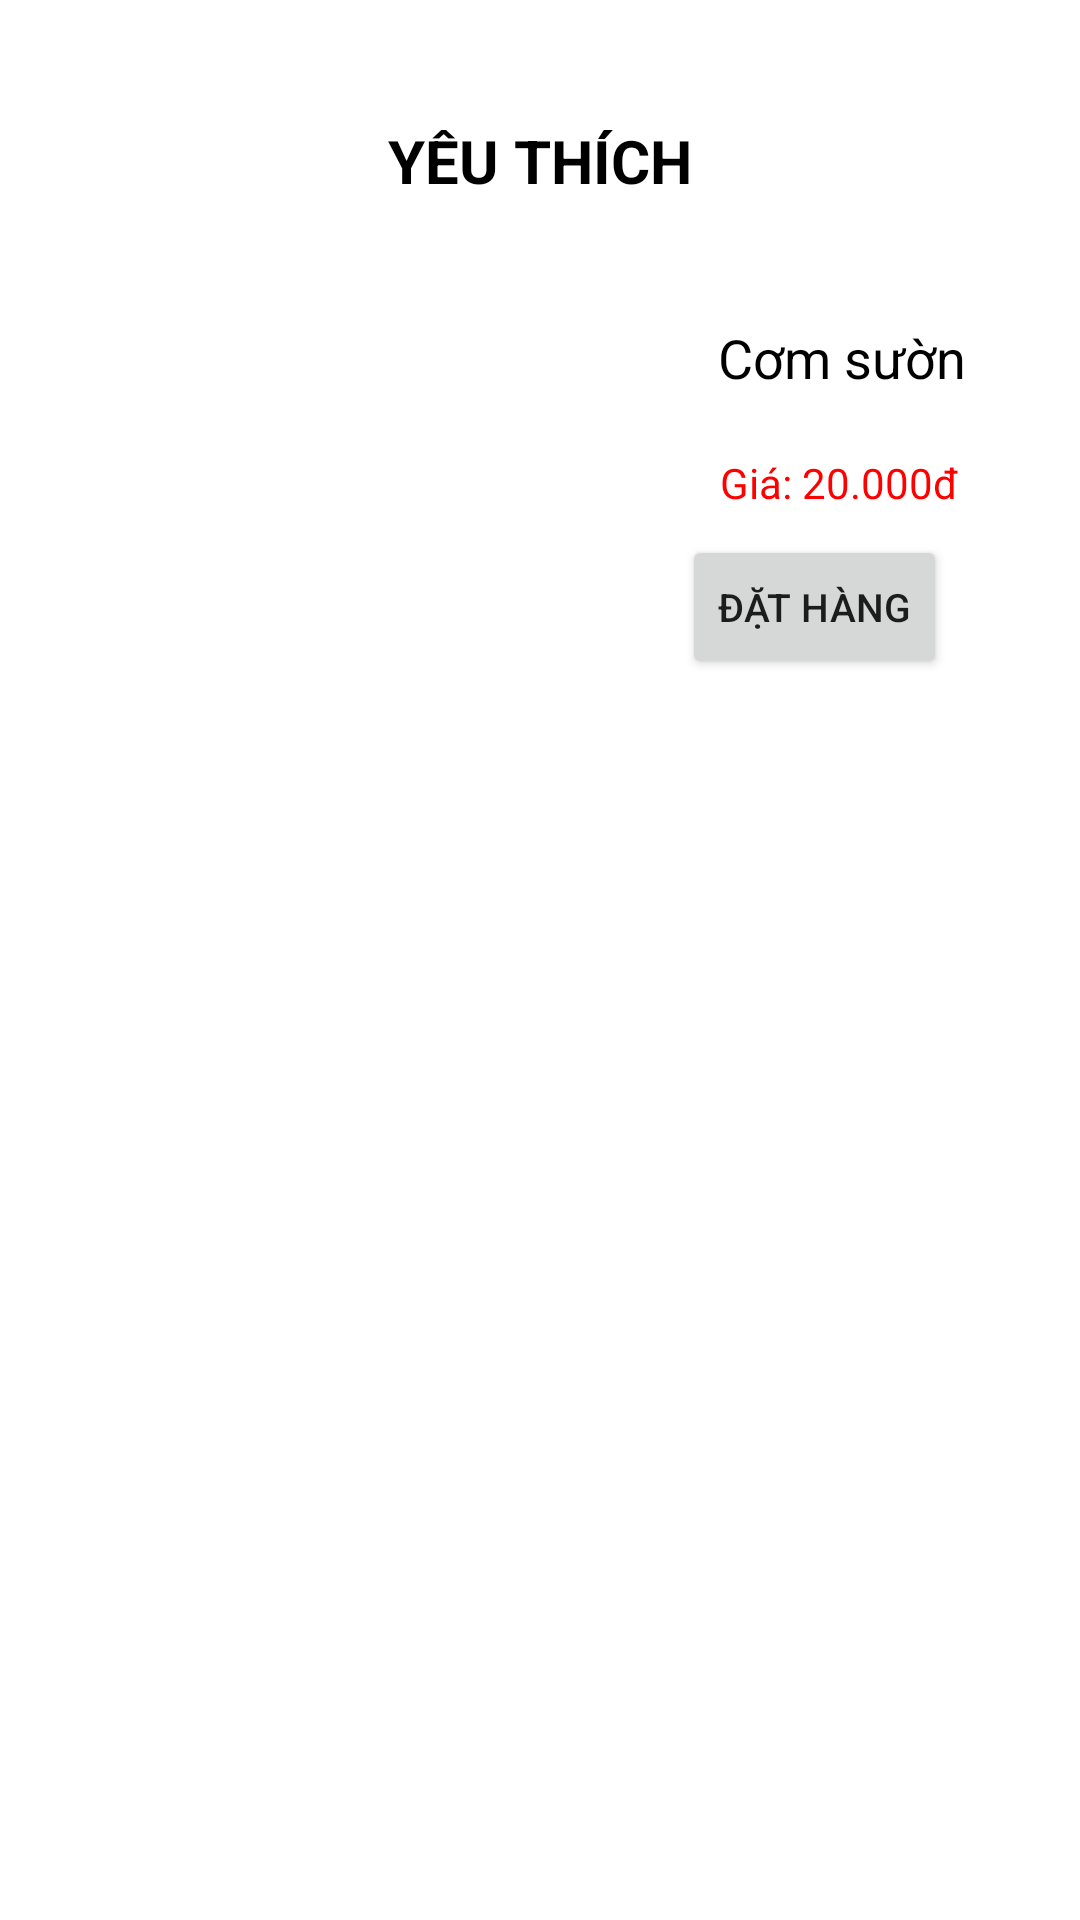

This screen was rendered from an Android layout file. Write that file and the resources it references.
<!-- AndroidManifest.xml: application theme Theme.FoodAppDACS -->
<!-- res/layout/fragment_favorite.xml -->
<?xml version="1.0" encoding="utf-8"?>
<FrameLayout xmlns:android="http://schemas.android.com/apk/res/android"
    xmlns:app="http://schemas.android.com/apk/res-auto"
    xmlns:tools="http://schemas.android.com/tools"
    android:layout_width="match_parent"
    android:layout_height="match_parent"
    tools:context=".view.FavoriteFragment">

    <androidx.constraintlayout.widget.ConstraintLayout
        android:layout_width="match_parent"
        android:layout_height="match_parent">

        <TextView
            android:id="@+id/textView8"
            android:layout_width="match_parent"
            android:layout_height="wrap_content"
            android:layout_marginTop="40dp"
            android:gravity="center"
            android:text="YÊU THÍCH"
            android:textColor="@color/black"
            android:textSize="20sp"
            android:textStyle="bold"
            app:layout_constraintEnd_toEndOf="parent"
            app:layout_constraintHorizontal_bias="0.0"
            app:layout_constraintStart_toStartOf="parent"
            app:layout_constraintTop_toTopOf="parent" />

        <ImageView
            android:id="@+id/imageView3"
            android:layout_width="200dp"
            android:layout_height="150dp"
            android:layout_marginTop="20dp"
            android:src="@drawable/comsuon"
            app:layout_constraintEnd_toEndOf="parent"
            app:layout_constraintHorizontal_bias="0.127"
            app:layout_constraintStart_toStartOf="parent"
            app:layout_constraintTop_toBottomOf="@+id/textView8" />

        <TextView
            android:id="@+id/textView9"
            android:layout_width="wrap_content"
            android:layout_height="wrap_content"
            android:layout_marginTop="40dp"
            android:text="Cơm sườn"
            android:textColor="@color/black"
            android:textSize="18sp"
            app:layout_constraintEnd_toEndOf="parent"
            app:layout_constraintHorizontal_bias="0.333"
            app:layout_constraintStart_toEndOf="@+id/imageView3"
            app:layout_constraintTop_toBottomOf="@+id/textView8" />

        <TextView
            android:id="@+id/textView10"
            android:layout_width="wrap_content"
            android:layout_height="wrap_content"
            android:layout_marginTop="20dp"
            android:text="Giá: 20.000đ"
            android:textColor="@color/red"
            app:layout_constraintEnd_toEndOf="parent"
            app:layout_constraintHorizontal_bias="0.326"
            app:layout_constraintStart_toEndOf="@+id/imageView3"
            app:layout_constraintTop_toBottomOf="@+id/textView9" />

        <Button
            android:layout_width="wrap_content"
            android:layout_height="wrap_content"
            android:layout_marginTop="8dp"
            android:layout_marginEnd="44dp"
            android:text="Đặt hàng"
            android:textSize="13sp"
            app:layout_constraintEnd_toEndOf="parent"
            app:layout_constraintHorizontal_bias="0.971"
            app:layout_constraintStart_toEndOf="@+id/imageView3"
            app:layout_constraintTop_toBottomOf="@+id/textView10" />
    </androidx.constraintlayout.widget.ConstraintLayout>
</FrameLayout>
<!-- resources referenced by this layout -->
<resources>
  <color name="black">#FF000000</color>
  <color name="red">#FF0000</color>
  <style name="Theme.FoodAppDACS" parent="Theme.MaterialComponents.Light.NoActionBar">
          
          <item name="colorPrimary">@color/purple_500</item>
          <item name="colorPrimaryVariant">@color/purple_700</item>
          <item name="colorOnPrimary">@color/white</item>
          
          <item name="colorSecondary">@color/teal_200</item>
          <item name="colorSecondaryVariant">@color/teal_700</item>
          <item name="colorOnSecondary">@color/black</item>
          
          <item name="android:statusBarColor">@color/black</item>
          
          <item name="android:windowFullscreen">false</item>
          <item name="android:fitsSystemWindows">true</item> 
      </style>
  <color name="purple_500">#FF6200EE</color>
  <color name="purple_700">#FF3700B3</color>
  <color name="white">#FFFFFFFF</color>
  <color name="teal_200">#FF03DAC5</color>
  <color name="teal_700">#FF018786</color>
</resources>
